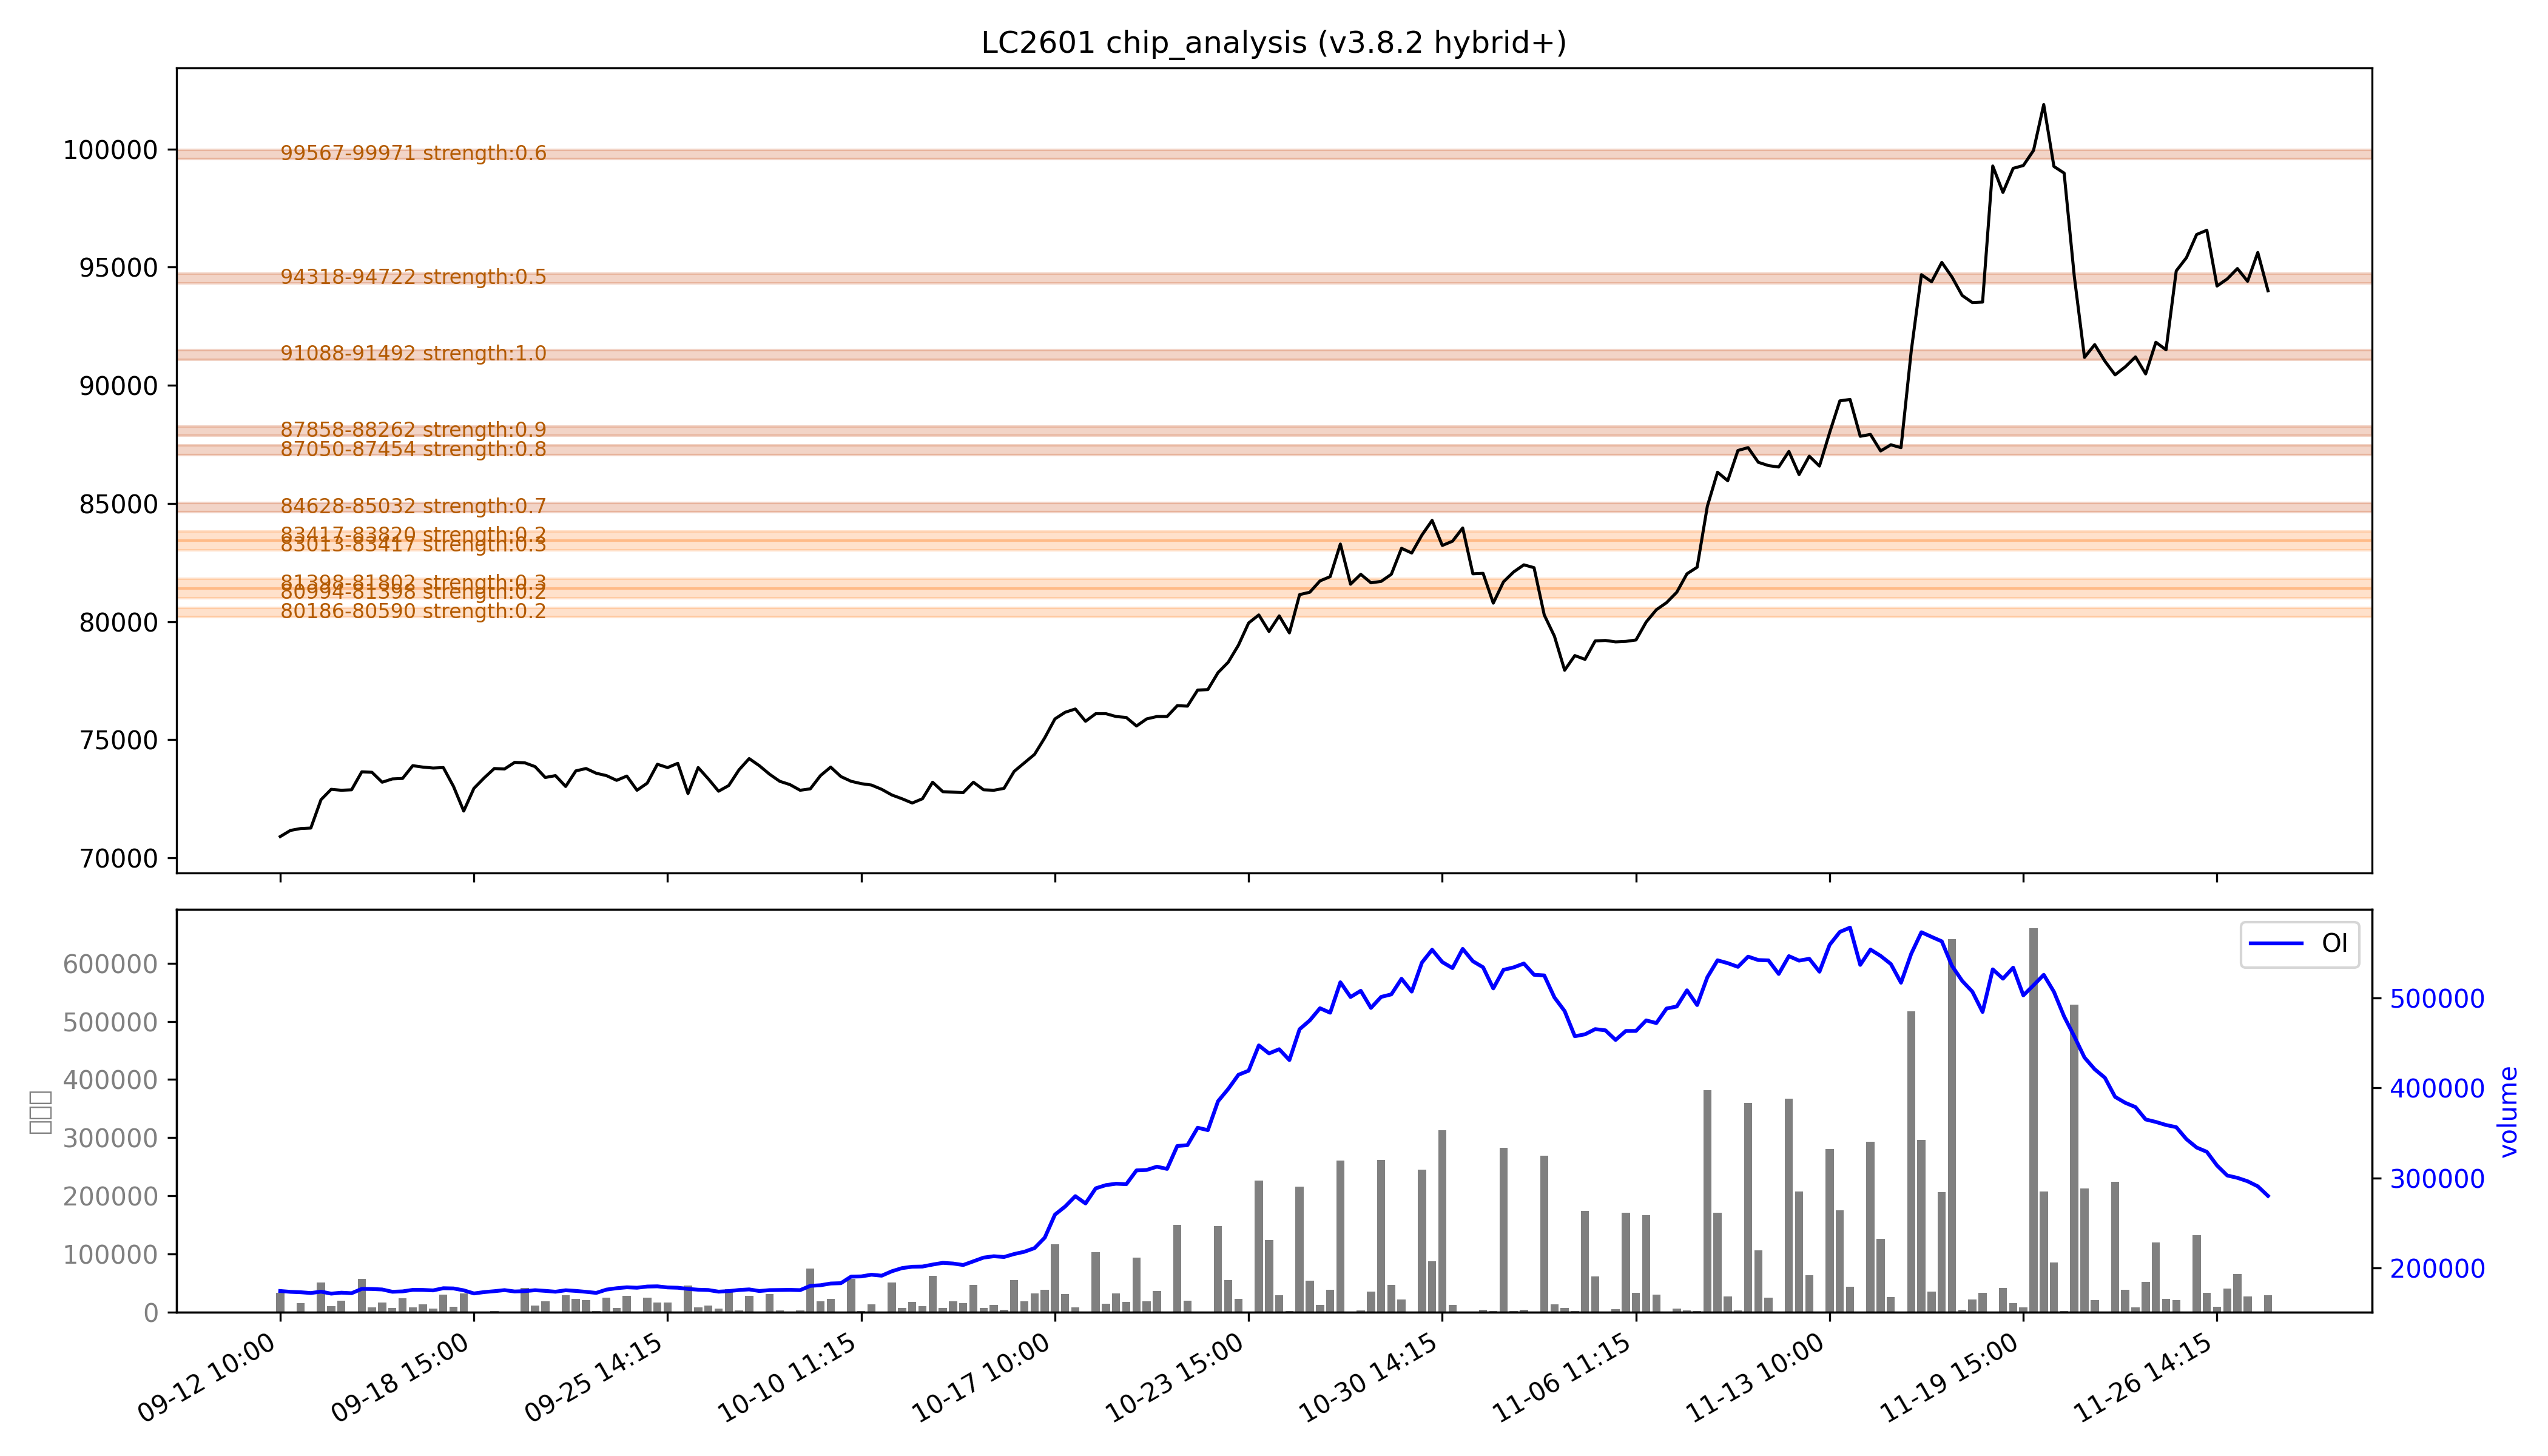

Data behind this chart, as committed beside it:
low, high, recent_strength, all_strength, avg_strength, persistent, zone_type
80186, 80590, 0.0, 0.4, 0.2, False, 短期区
80994, 81398, 0.0, 0.5, 0.2, False, 短期区
81398, 81802, 0.0, 0.7, 0.3, False, 短期区
83013, 83417, 0.0, 0.5, 0.3, False, 短期区
83417, 83820, 0.0, 0.5, 0.2, False, 短期区
84628, 85032, 0.7, 0.7, 0.7, True, 持久区
87050, 87454, 强：0.8, 强：0.8, 强：0.8, True, 持久区
87858, 88262, 强：0.9, 强：0.9, 强：0.9, True, 持久区
91088, 91492, 强：1.0, 强：1.0, 强：1.0, True, 持久区
94318, 94722, 0.5, 0.5, 0.5, True, 持久区
99567, 99971, 0.6, 0.6, 0.6, True, 持久区
